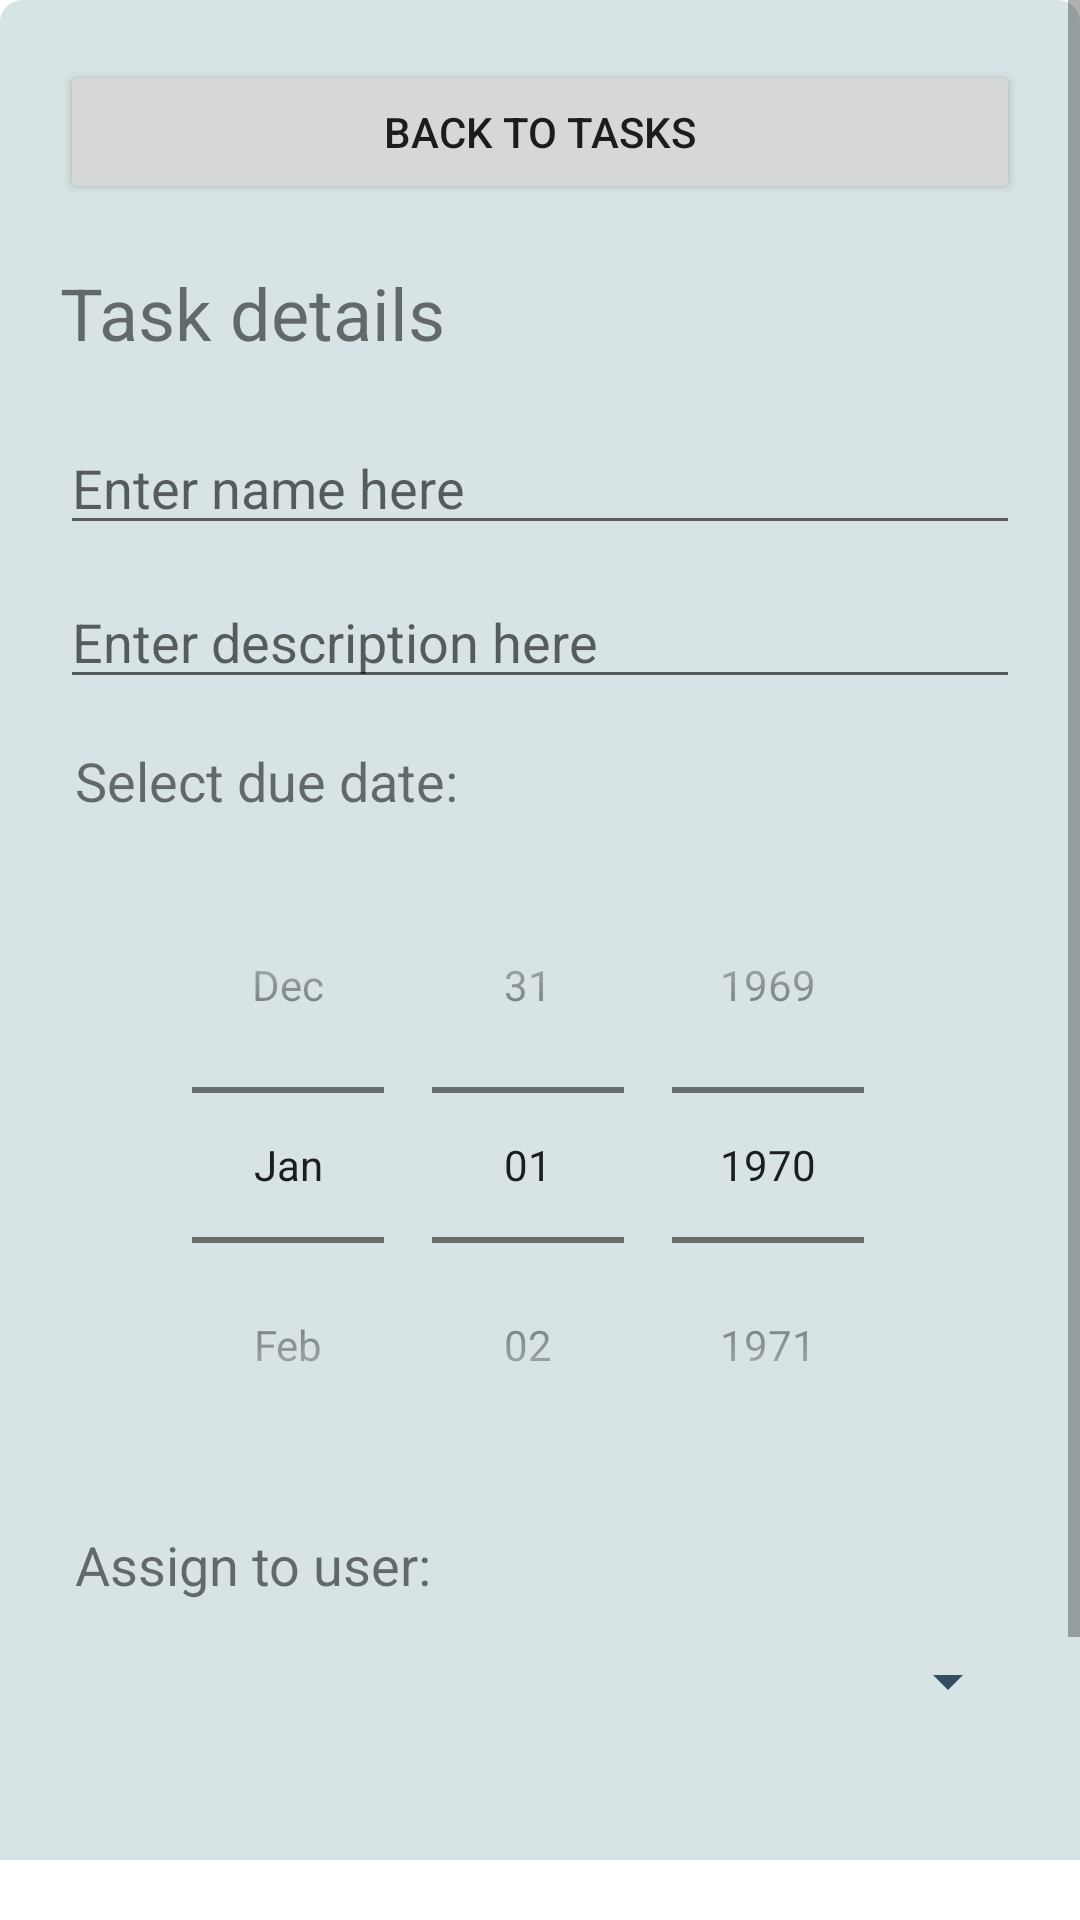

Reconstruct the res/layout file that produces this screen, plus the resources it refers to.
<!-- AndroidManifest.xml: application theme Theme.Orderly -->
<!-- res/layout/fragment_add_task.xml -->
<?xml version="1.0" encoding="utf-8"?>
<LinearLayout xmlns:android="http://schemas.android.com/apk/res/android"
    xmlns:app="http://schemas.android.com/apk/res-auto"
    xmlns:tools="http://schemas.android.com/tools"
    android:layout_width="match_parent"
    android:layout_height="match_parent"
    android:layout_marginHorizontal="20dp"
    android:layout_marginBottom="20dp"
    tools:context=".AddTaskFragment">

    <ScrollView
        android:layout_width="match_parent"
        android:layout_height="match_parent"
        android:layout_marginBottom="20dp">

        <LinearLayout
            android:layout_width="match_parent"
            android:layout_height="505dp"
            android:background="@drawable/paleblue_border"
            android:backgroundTint="#D7E3E4"
            android:orientation="vertical"
            android:paddingHorizontal="20dp">

            <Button
                android:id="@+id/button_fragment_addTask_backButton"
                android:layout_width="match_parent"
                android:layout_height="wrap_content"
                android:layout_gravity="end"
                android:layout_marginVertical="20dp"
                android:layout_weight="1"
                android:padding="10dp"
                android:text="@string/button_fragment_taskList_back_label" />

            <TextView
                android:id="@+id/textView_addTaskFragment_instructions"
                android:layout_width="wrap_content"
                android:layout_height="wrap_content"
                android:layout_marginBottom="20dp"
                android:layout_weight="1"
                android:text="Task details"
                android:textSize="24sp" />

            <EditText
                android:id="@+id/editText_addTask_name"
                android:layout_width="match_parent"
                android:layout_height="wrap_content"
                android:layout_weight="1"
                android:ems="10"
                android:hint="Enter name here"
                android:inputType="textPersonName" />

            <EditText
                android:id="@+id/editTextMultiLine_addTask_description"
                android:layout_width="match_parent"
                android:layout_height="wrap_content"
                android:layout_marginTop="10dp"
                android:layout_weight="1"
                android:ems="10"
                android:gravity="start|top"
                android:hint="Enter description here"
                android:inputType="textMultiLine" />

            <TextView
                android:id="@+id/textView"
                android:layout_width="match_parent"
                android:layout_height="wrap_content"
                android:layout_marginTop="15dp"
                android:layout_weight="1"
                android:paddingStart="5dp"
                android:text="Select due date:"
                android:textSize="18dp" />

            <DatePicker
                android:id="@+id/datePicker_addTask_dueDate"
                android:layout_width="match_parent"
                android:layout_height="wrap_content"
                android:layout_gravity="center"
                android:layout_marginTop="10dp"
                android:headerBackground="@color/dark_blue"
                android:spinnersShown="true"
                android:datePickerMode="spinner"
                android:calendarViewShown="false"
                android:theme="@style/DialogTheme" />

            <TextView
                android:id="@+id/textView2"
                android:layout_width="match_parent"
                android:layout_height="30dp"
                android:layout_marginTop="15dp"
                android:layout_weight="1"
                android:paddingLeft="5dp"
                android:text="Assign to user:"
                android:textSize="18dp" />

            <Spinner
                android:id="@+id/spinner_addTask_assignedUser"
                android:layout_width="match_parent"
                android:layout_height="42dp"
                android:layout_marginBottom="50dp"
                android:layout_weight="1"
                android:backgroundTint="@color/dark_blue" />

            <Button
                android:id="@+id/button_fragment_addTask_addTask"
                android:layout_width="138dp"
                android:layout_height="wrap_content"
                android:layout_gravity="clip_vertical|center_vertical|end"
                android:layout_marginBottom="25dp"
                android:text="@string/button_projects_add_task" />

        </LinearLayout>

    </ScrollView>

</LinearLayout>
<!-- resources referenced by this layout -->
<resources>
  <color name="dark_blue">#344D61</color>
  <!-- drawable paleblue_border (drawable-v24) -->
  <?xml version="1.0" encoding="utf-8"?>
  <shape xmlns:android="http://schemas.android.com/apk/res/android"
      android:shape="rectangle">
      <stroke android:color="@color/pale_blue" android:width="5dp"/>
      <corners android:radius="5dp" />
  </shape>
  <string name="button_fragment_taskList_back_label">Back to tasks</string>
  <string name="button_projects_add_task">Add Task</string>
  <style name="DialogTheme">
          <item name="colorAccent">@color/teal_700</item>
      </style>
  <style name="Theme.Orderly" parent="Theme.MaterialComponents.DayNight.NoActionBar">
          
          <item name="colorPrimary">@color/dark_blue</item>
          <item name="colorPrimaryVariant">@color/dark_blue</item>
          <item name="colorOnPrimary">@color/white</item>
          
          <item name="colorSecondary">@color/teal_200</item>
          <item name="colorSecondaryVariant">@color/teal_700</item>
          <item name="colorOnSecondary">@color/black</item>
          
          <item name="android:statusBarColor" tools:targetApi="l">?attr/colorPrimaryVariant</item>
          
      </style>
  <color name="pale_blue">#D7E3E4</color>
  <color name="teal_700">#FF018786</color>
  <color name="white">#FFFFFFFF</color>
  <color name="teal_200">#FF03DAC5</color>
  <color name="black">#FF000000</color>
</resources>
